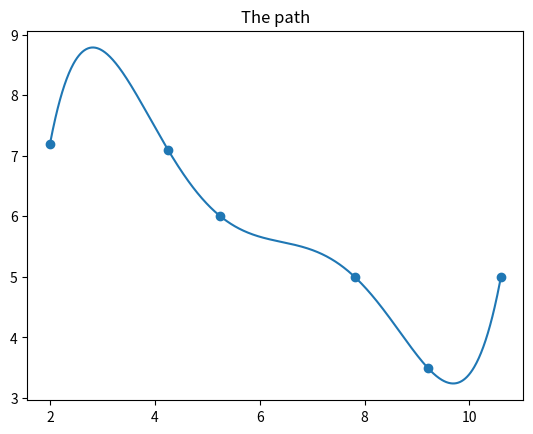

Recreate this plot in Python.
import matplotlib.pyplot as plt

x_is = [2, 4.25, 5.25, 7.81, 9.2, 10.6]
y_is = [7.2, 7.1, 6, 5, 3.5, 5]


def lagrange(xs):
    ys = [0. for i in range(len(xs))]
    for k in range(len(xs)):
        result = 0.
        for i in range(len(x_is)):
            y = 1
            for j in range(len(x_is)):
                if i != j:
                    y *= (xs[k] - x_is[j])/(x_is[i] - x_is[j])
            result += y_is[i] * y
        ys[k] = result
    return ys


step = (max(x_is) - min(x_is)) / 1000
x_interpolation = []
for i in range(1000):
    x_interpolation.append(min(x_is)+step*i)
plt.plot(x_interpolation, lagrange(x_interpolation))
plt.scatter(x_is, y_is)
plt.title("The path")
plt.show()
